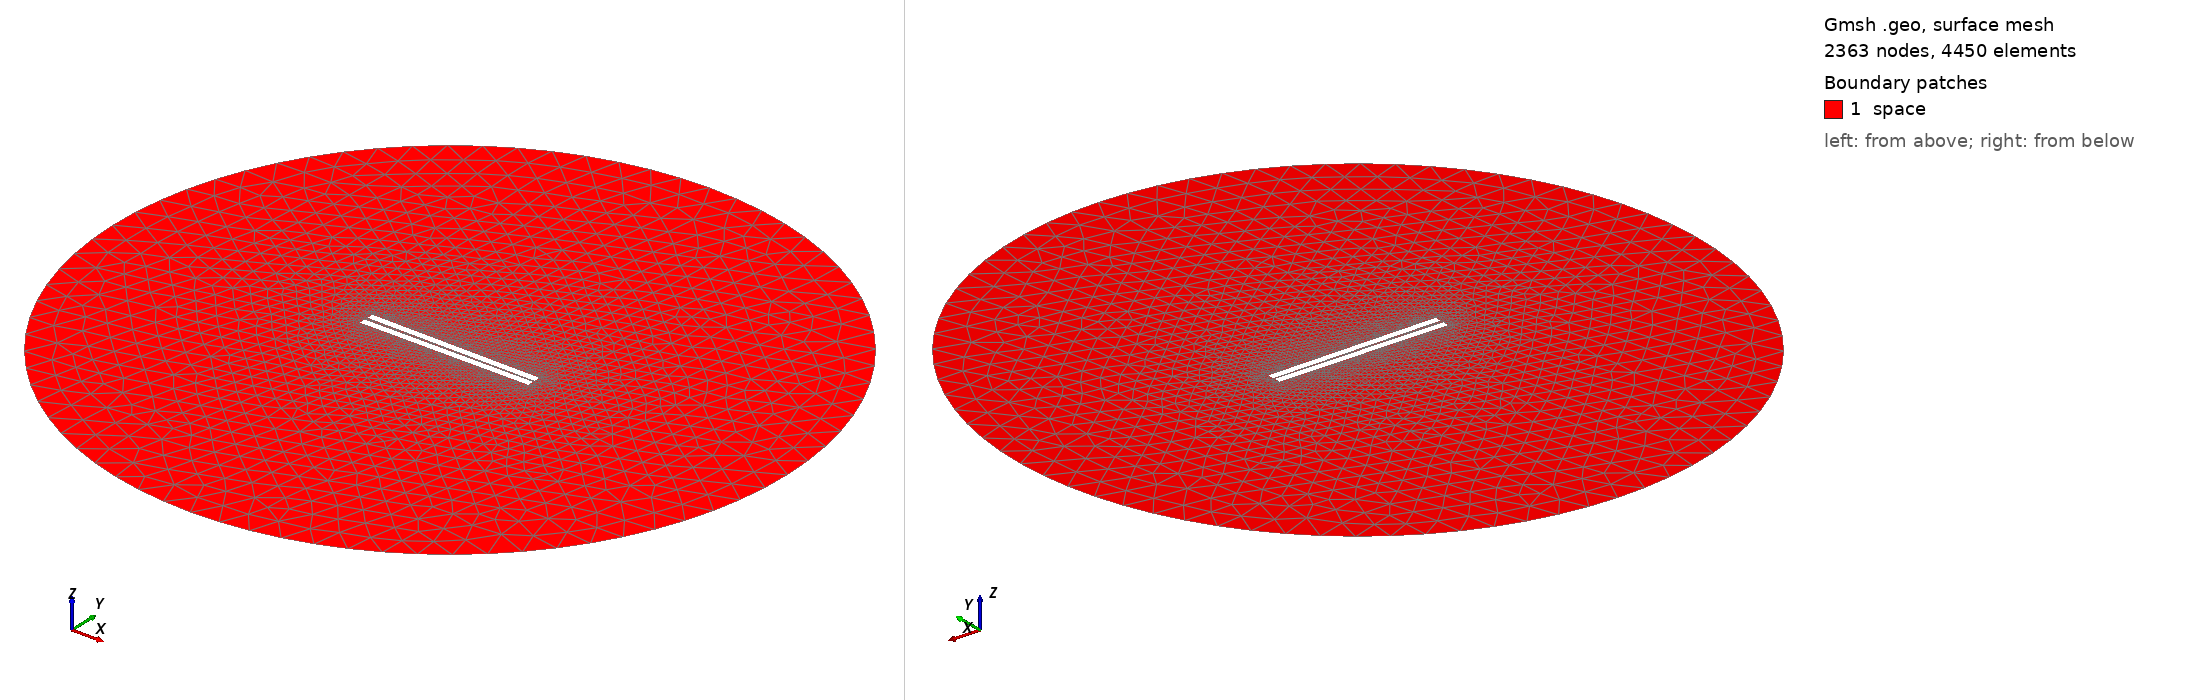

Gmsh geometry script, surface-meshed: 2363 nodes, 4450 surface elements. Boundary patches (legend numbers): 1 space. Left view from above one corner, right view from below the opposite corner. Legend entries are the model's physical surfaces. The drawing asked Gmsh for element sizes between 1% and 20% of the model's largest extent; the script's own settings can give other sizes.

=== 128.geo (drawn) ===
// Set the geometry kernel
SetFactory("OpenCASCADE");

//---------------------------------------
// Rectangles
//---------------------------------------

// Rectangle 1 (top)
Point(1) = {-49.84444444444444, 0.8611111111111112, 0, 1.0};
Point(2) = {49.84444444444444, 0.8611111111111112, 0, 1.0};
Point(3) = {49.84444444444444, 4.55, 0, 1.0};
Point(4) = {-49.84444444444444, 4.55, 0, 1.0};

Line(1) = {1, 2};
Line(2) = {2, 3};
Line(3) = {3, 4};
Line(4) = {4, 1};

Line Loop(1) = {1, 2, 3, 4};
Plane Surface(1) = {1};

Rotate { {0, 0, 1}, {0,  0.8611111111111112,  0}, -0.01 } {
  Surface{1};
}

// Rectangle 2 (bottom)
Point(5) = {-49.84444444444444, -0.8611111111111112, 0, 1.0};
Point(6) = {49.84444444444444, -0.8611111111111112, 0, 1.0};
Point(7) = {49.84444444444444, -4.55, 0, 1.0};
Point(8) = {-49.84444444444444, -4.55, 0, 1.0};

Line(5) = {5, 6};
Line(6) = {6, 7};
Line(7) = {7, 8};
Line(8) = {8, 5};

Line Loop(2) = {5, 6, 7, 8};
Plane Surface(2) = {2}; 


//---------------------------------------
// Circle
//---------------------------------------

// Define points
Point(9) = {0, 0, 0};        // Center
Point(10) = {200, 0, 0};     // Start point
Point(11) = {0, 200, 0};     // 90 degrees
Point(12) = {-200, 0, 0};    // 180 degrees
Point(13) = {0, -200, 0};    // 270 degrees

// Define circle arcs (each needs start, center, end)
Circle(9) = {10, 9, 11};
Circle(10) = {11, 9, 12};
Circle(11) = {12, 9, 13};
Circle(12) = {13, 9, 10};

// Define curve loop and surface if needed
Curve Loop(3) = {9, 10, 11, 12};
Surface(3) = {3};

// Subtract Rectangles from Circle
BooleanDifference{ Surface{3}; Delete; }{ Surface{1}; Surface{2}; Delete; }

//---------------------------------------
// Transfinite Lines and Surface
//---------------------------------------
Transfinite Line {1, 3} = 50 Using Progression 1;
Transfinite Line {2, 4} = 2 Using Progression 1;
Transfinite Line {5, 7} = 50 Using Progression 1;
Transfinite Line {6, 8} = 2 Using Progression 1;
Transfinite Line {9, 10, 11, 12} = 20 Using Progression 1;

//---------------------------------------
// Define Physical Groups
//---------------------------------------                

//--- Physical Curves
// Physical groups for boundaries
Physical Line("force_segment", 10) = {1};
Physical Line("upper_plate", 11) = {2, 3, 4};
Physical Line("lower_plate", 12) = {5, 6, 7, 8};
Physical Line("boundary", 20) = {9, 10, 11, 12};

//--- Physical Surfaces
Physical Surface("space", 30) = {3};

//---------------------------------------
// 6. Generate the Mesh
//---------------------------------------
Mesh 2;  // 2D mesh generation
